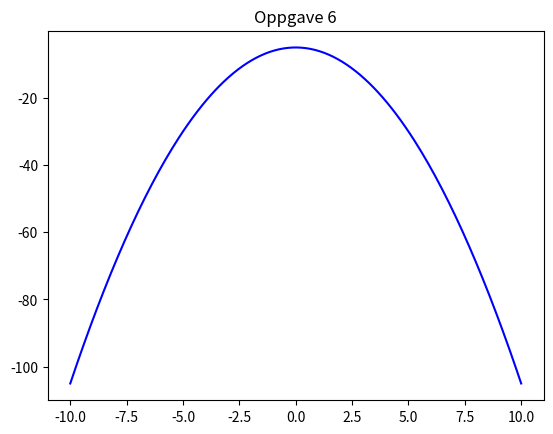

Write Python code to recreate this figure.
#   Oppgave 6

import numpy as np
import matplotlib.pyplot as plt

def f(x):
    return -x**2-5

x = np.linspace(-10, 10, 200)

y = f(x)

plt.plot(x, y, color="blue")
plt.title("Oppgave 6")

plt.show()